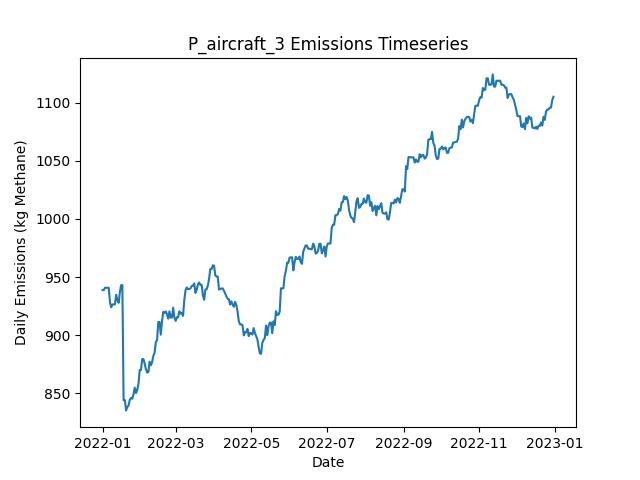

The file beside this chart, header and first rows:
Date, Daily Emissions (Kg Methane), Daily Mitigable Emissions (Kg Methane), Daily Non-Mitigable Emissions (Kg Methan…, Daily Cost ($), Active Leaks, New Leaks, Leaks Repaired, Leaks Naturally Repaired, Leaks Tagged, Daily Repair Cost ($), Daily Natural Repair Cost ($), aircraft Deployment Cost ($), aircraft Sites flagged for Follow-Up, aircraft Leaks tagged for repair, aircraft Sites Visited, aircraft Travel Time (Minutes), aircraft Survey Time (Minutes), OGI_FU Deployment Cost ($), OGI_FU Sites flagged for Follow-Up, OGI_FU Leaks tagged for repair, OGI_FU Sites Visited, OGI_FU Travel Time (Minutes), OGI_FU Survey Time (Minutes)
2022-01-01, 938.8, 624.3, 314.5, 250, 373, 373, 0, 0, 0.00000, 0.00000, 0.00000, 250, 0, , 10, 20, 10, 0.00000, , 0, 0, 0, 0
2022-01-02, 938.8, 624.3, 314.5, 0.00000, 373, 0, 0, 0, 0.00000, 0.00000, 0.00000, 0.00000, 0, , 0, 0, 0, 0.00000, , 0, 0, 0, 0
2022-01-03, 940.8, 624.3, 316.4, 1000, 374, 1, 0, 0, 37, 0.00000, 0.00000, 0.00000, 2, , 0, 0, 0, 1000, , 37, 2, 60, 240
2022-01-04, 940.8, 624.3, 316.4, 0.00000, 374, 0, 0, 0, 0.00000, 0.00000, 0.00000, 0.00000, 0, , 0, 0, 0, 0.00000, , 0, 0, 0, 0
2022-01-05, 940.8, 624.3, 316.4, 0.00000, 374, 0, 0, 0, 0.00000, 0.00000, 0.00000, 0.00000, 0, , 0, 0, 0, 0.00000, , 0, 0, 0, 0
2022-01-06, 940.8, 624.3, 316.4, 0.00000, 374, 1, 0, 1, 0.00000, 0.00000, 200, 0.00000, 0, , 0, 0, 0, 0.00000, , 0, 0, 0, 0
2022-01-07, 928.2, 611.8, 316.4, 0.00000, 370, 1, 0, 5, 0.00000, 0.00000, 1000, 0.00000, 0, , 0, 0, 0, 0.00000, , 0, 0, 0, 0
2022-01-08, 924, 607.6, 316.4, 0.00000, 368, 0, 0, 2, 0.00000, 0.00000, 400, 0.00000, 0, , 0, 0, 0, 0.00000, , 0, 0, 0, 0
2022-01-09, 926.5, 610, 316.4, 0.00000, 368, 1, 0, 1, 0.00000, 0.00000, 200, 0.00000, 0, , 0, 0, 0, 0.00000, , 0, 0, 0, 0
2022-01-10, 926.5, 610, 316.4, 0.00000, 368, 0, 0, 0, 0.00000, 0.00000, 0.00000, 0.00000, 0, , 0, 0, 0, 0.00000, , 0, 0, 0, 0
2022-01-11, 926.5, 610, 316.4, 0.00000, 368, 0, 0, 0, 0.00000, 0.00000, 0.00000, 0.00000, 0, , 0, 0, 0, 0.00000, , 0, 0, 0, 0
2022-01-12, 934.7, 610, 324.7, 0.00000, 369, 1, 0, 0, 0.00000, 0.00000, 0.00000, 0.00000, 0, , 0, 0, 0, 0.00000, , 0, 0, 0, 0
2022-01-13, 930.3, 605.5, 324.7, 0.00000, 368, 0, 0, 1, 0.00000, 0.00000, 200, 0.00000, 0, , 0, 0, 0, 0.00000, , 0, 0, 0, 0
2022-01-14, 927.8, 605.5, 322.3, 0.00000, 366, 0, 0, 0, 0.00000, 0.00000, 0.00000, 0.00000, 0, , 0, 0, 0, 0.00000, , 0, 0, 0, 0
2022-01-15, 937, 605.5, 331.4, 0.00000, 368, 2, 0, 0, 0.00000, 0.00000, 0.00000, 0.00000, 0, , 0, 0, 0, 0.00000, , 0, 0, 0, 0
2022-01-16, 943, 611.6, 331.4, 0.00000, 369, 1, 0, 0, 0.00000, 0.00000, 0.00000, 0.00000, 0, , 0, 0, 0, 0.00000, , 0, 0, 0, 0
2022-01-17, 943, 611.6, 331.4, 0.00000, 369, 0, 0, 0, 0.00000, 0.00000, 0.00000, 0.00000, 0, , 0, 0, 0, 0.00000, , 0, 0, 0, 0
2022-01-18, 844, 510.6, 333.4, 6400, 339, 2, 32, 0, 0.00000, 6400, 0.00000, 0.00000, 0, , 0, 0, 0, 0.00000, , 0, 0, 0, 0
2022-01-19, 844.3, 512.8, 331.4, 0.00000, 338, 1, 0, 1, 0.00000, 0.00000, 200, 0.00000, 0, , 0, 0, 0, 0.00000, , 0, 0, 0, 0
2022-01-20, 835.3, 512.8, 322.5, 0.00000, 337, 0, 0, 0, 0.00000, 0.00000, 0.00000, 0.00000, 0, , 0, 0, 0, 0.00000, , 0, 0, 0, 0
2022-01-21, 838.2, 507.5, 330.8, 0.00000, 336, 1, 0, 2, 0.00000, 0.00000, 400, 0.00000, 0, , 0, 0, 0, 0.00000, , 0, 0, 0, 0
2022-01-22, 839.5, 507.5, 332.1, 0.00000, 336, 1, 0, 0, 0.00000, 0.00000, 0.00000, 0.00000, 0, , 0, 0, 0, 0.00000, , 0, 0, 0, 0
2022-01-23, 844.5, 512.8, 331.6, 0.00000, 337, 2, 0, 0, 0.00000, 0.00000, 0.00000, 0.00000, 0, , 0, 0, 0, 0.00000, , 0, 0, 0, 0
2022-01-24, 846, 514.4, 331.6, 0.00000, 334, 1, 0, 4, 0.00000, 0.00000, 800, 0.00000, 0, , 0, 0, 0, 0.00000, , 0, 0, 0, 0
2022-01-25, 845.3, 513.7, 331.6, 0.00000, 332, 0, 0, 2, 0.00000, 0.00000, 400, 0.00000, 0, , 0, 0, 0, 0.00000, , 0, 0, 0, 0
2022-01-26, 849.3, 513.7, 335.6, 0.00000, 334, 2, 0, 0, 0.00000, 0.00000, 0.00000, 0.00000, 0, , 0, 0, 0, 0.00000, , 0, 0, 0, 0
2022-01-27, 854.9, 519.3, 335.6, 0.00000, 334, 1, 0, 1, 0.00000, 0.00000, 200, 0.00000, 0, , 0, 0, 0, 0.00000, , 0, 0, 0, 0
2022-01-28, 850.2, 516.6, 333.6, 0.00000, 332, 0, 0, 1, 0.00000, 0.00000, 200, 0.00000, 0, , 0, 0, 0, 0.00000, , 0, 0, 0, 0
2022-01-29, 852.9, 519.3, 333.6, 0.00000, 333, 1, 0, 0, 0.00000, 0.00000, 0.00000, 0.00000, 0, , 0, 0, 0, 0.00000, , 0, 0, 0, 0
2022-01-30, 858.3, 524.7, 333.6, 0.00000, 335, 3, 0, 1, 0.00000, 0.00000, 200, 0.00000, 0, , 0, 0, 0, 0.00000, , 0, 0, 0, 0
2022-01-31, 870.1, 524.7, 345.4, 0.00000, 339, 4, 0, 0, 0.00000, 0.00000, 0.00000, 0.00000, 0, , 0, 0, 0, 0.00000, , 0, 0, 0, 0
2022-02-01, 870.1, 524.7, 345.4, 0.00000, 339, 0, 0, 0, 0.00000, 0.00000, 0.00000, 0.00000, 0, , 0, 0, 0, 0.00000, , 0, 0, 0, 0
2022-02-02, 879.5, 524.7, 354.8, 0.00000, 341, 2, 0, 0, 0.00000, 0.00000, 0.00000, 0.00000, 0, , 0, 0, 0, 0.00000, , 0, 0, 0, 0
2022-02-03, 879.5, 524.7, 354.8, 0.00000, 341, 0, 0, 0, 0.00000, 0.00000, 0.00000, 0.00000, 0, , 0, 0, 0, 0.00000, , 0, 0, 0, 0
2022-02-04, 875.7, 529.8, 345.9, 0.00000, 341, 2, 0, 1, 0.00000, 0.00000, 200, 0.00000, 0, , 0, 0, 0, 0.00000, , 0, 0, 0, 0
2022-02-05, 870.7, 524.4, 346.3, 0.00000, 340, 1, 0, 2, 0.00000, 0.00000, 400, 0.00000, 0, , 0, 0, 0, 0.00000, , 0, 0, 0, 0
2022-02-06, 867.8, 521.5, 346.3, 0.00000, 338, 1, 0, 3, 0.00000, 0.00000, 600, 0.00000, 0, , 0, 0, 0, 0.00000, , 0, 0, 0, 0
2022-02-07, 868.3, 522, 346.3, 0.00000, 339, 1, 0, 0, 0.00000, 0.00000, 0.00000, 0.00000, 0, , 0, 0, 0, 0.00000, , 0, 0, 0, 0
2022-02-08, 877.2, 522, 355.2, 0.00000, 340, 1, 0, 0, 0.00000, 0.00000, 0.00000, 0.00000, 0, , 0, 0, 0, 0.00000, , 0, 0, 0, 0
2022-02-09, 874.1, 519.3, 354.8, 0.00000, 338, 0, 0, 1, 0.00000, 0.00000, 200, 0.00000, 0, , 0, 0, 0, 0.00000, , 0, 0, 0, 0
2022-02-10, 876.8, 522, 354.8, 0.00000, 339, 1, 0, 0, 0.00000, 0.00000, 0.00000, 0.00000, 0, , 0, 0, 0, 0.00000, , 0, 0, 0, 0
2022-02-11, 882.1, 527.3, 354.8, 0.00000, 341, 2, 0, 0, 0.00000, 0.00000, 0.00000, 0.00000, 0, , 0, 0, 0, 0.00000, , 0, 0, 0, 0
2022-02-12, 884.8, 530, 354.8, 0.00000, 342, 2, 0, 1, 0.00000, 0.00000, 200, 0.00000, 0, , 0, 0, 0, 0.00000, , 0, 0, 0, 0
2022-02-13, 894, 539.2, 354.8, 0.00000, 345, 3, 0, 0, 0.00000, 0.00000, 0.00000, 0.00000, 0, , 0, 0, 0, 0.00000, , 0, 0, 0, 0
2022-02-14, 896, 539.2, 356.8, 0.00000, 346, 1, 0, 0, 0.00000, 0.00000, 0.00000, 0.00000, 0, , 0, 0, 0, 0.00000, , 0, 0, 0, 0
2022-02-15, 911.3, 534.7, 376.6, 0.00000, 348, 3, 0, 1, 0.00000, 0.00000, 200, 0.00000, 0, , 0, 0, 0, 0.00000, , 0, 0, 0, 0
2022-02-16, 911.3, 534.7, 376.6, 0.00000, 348, 0, 0, 0, 0.00000, 0.00000, 0.00000, 0.00000, 0, , 0, 0, 0, 0.00000, , 0, 0, 0, 0
2022-02-17, 900.4, 532, 368.4, 0.00000, 346, 0, 0, 1, 0.00000, 0.00000, 200, 0.00000, 0, , 0, 0, 0, 0.00000, , 0, 0, 0, 0
2022-02-18, 911.8, 545.4, 366.4, 0.00000, 347, 3, 0, 1, 0.00000, 0.00000, 200, 0.00000, 0, , 0, 0, 0, 0.00000, , 0, 0, 0, 0
2022-02-19, 920.1, 553.7, 366.4, 0.00000, 348, 1, 0, 0, 0.00000, 0.00000, 0.00000, 0.00000, 0, , 0, 0, 0, 0.00000, , 0, 0, 0, 0
2022-02-20, 919.2, 550.8, 368.4, 0.00000, 347, 1, 0, 2, 0.00000, 0.00000, 400, 0.00000, 0, , 0, 0, 0, 0.00000, , 0, 0, 0, 0
2022-02-21, 920.5, 552.1, 368.4, 0.00000, 347, 1, 0, 1, 0.00000, 0.00000, 200, 0.00000, 0, , 0, 0, 0, 0.00000, , 0, 0, 0, 0
2022-02-22, 918, 549.7, 368.4, 0.00000, 347, 1, 0, 1, 0.00000, 0.00000, 200, 0.00000, 0, , 0, 0, 0, 0.00000, , 0, 0, 0, 0
2022-02-23, 914.2, 545.9, 368.4, 0.00000, 346, 1, 0, 2, 0.00000, 0.00000, 400, 0.00000, 0, , 0, 0, 0, 0.00000, , 0, 0, 0, 0
2022-02-24, 920.5, 554.2, 366.4, 0.00000, 346, 1, 0, 0, 0.00000, 0.00000, 0.00000, 0.00000, 0, , 0, 0, 0, 0.00000, , 0, 0, 0, 0
2022-02-25, 915.2, 548.8, 366.4, 0.00000, 344, 0, 0, 2, 0.00000, 0.00000, 400, 0.00000, 0, , 0, 0, 0, 0.00000, , 0, 0, 0, 0
2022-02-26, 915.2, 548.8, 366.4, 0.00000, 344, 0, 0, 0, 0.00000, 0.00000, 0.00000, 0.00000, 0, , 0, 0, 0, 0.00000, , 0, 0, 0, 0
2022-02-27, 923.7, 557.3, 366.4, 0.00000, 346, 2, 0, 0, 0.00000, 0.00000, 0.00000, 0.00000, 0, , 0, 0, 0, 0.00000, , 0, 0, 0, 0
2022-02-28, 915.2, 549, 366.2, 0.00000, 345, 1, 0, 1, 0.00000, 0.00000, 200, 0.00000, 0, , 0, 0, 0, 0.00000, , 0, 0, 0, 0
2022-03-01, 912.3, 546.1, 366.2, 0.00000, 343, 0, 0, 2, 0.00000, 0.00000, 400, 0.00000, 0, , 0, 0, 0, 0.00000, , 0, 0, 0, 0
... 305 more rows
